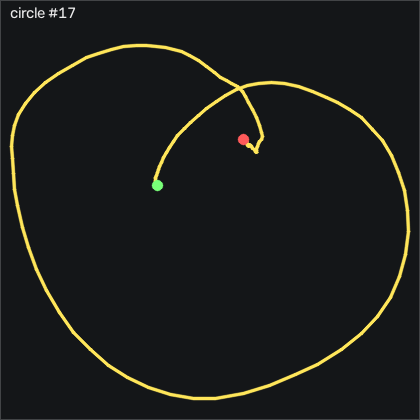

Values plotted in this chart, from the file beside it:
t_s, ax, ay, az, gx, gy, gz, seq
0.00000, -0.952, 0.07600, 0.06800, -3.33, -6.673, -0.3258, 34814
0.00900, -0.951, 0.06000, 0.07400, -3.635, -7.191, -0.3869, 34815
0.01900, -0.959, 0.05000, 0.08100, -3.147, -7.771, -0.5089, 34816
0.02900, -0.966, 0.04700, 0.08600, -2.385, -8.441, -0.7839, 34817
0.03900, -0.976, 0.03900, 0.08400, -1.409, -9.326, -1.058, 34818
0.04900, -1.001, 0.02800, 0.08800, -0.3106, -10.67, -1.271, 34819
0.05900, -1.041, 0.00200, 0.08900, 1.182, -12.56, -1.058, 34820
0.06900, -1.071, -0.01200, 0.09100, 3.591, -15.61, 0.6492, 34821
0.07900, -1.06, -0.01100, 0.09100, 6.213, -19.9, 3.485, 34822
0.08900, -1.022, -0.01500, 0.08400, 8.743, -24.39, 4.491, 34823
0.09900, -1.013, -0.01000, 0.08400, 11.49, -28.26, 1.472, 34824
0.109, -1.002, -0.02000, 0.08500, 13.8, -31.73, -2.399, 34825
0.119, -0.982, -0.05300, 0.1, 16.3, -35.39, -7.43, 34826
0.13, -0.967, -0.07700, 0.109, 20.36, -39.14, -14.78, 34827
0.139, -0.969, -0.109, 0.118, 24.9, -42.37, -20.57, 34828
0.149, -0.971, -0.135, 0.111, 30.66, -44.87, -25.33, 34829
0.159, -0.961, -0.164, 0.126, 36.79, -48.11, -30.63, 34830
0.17, -0.941, -0.216, 0.14, 44.2, -51.18, -37.34, 34831
0.179, -0.9, -0.204, 0.141, 53.65, -53.35, -43.74, 34832
0.189, -0.867, -0.154, 0.13, 62.71, -54.02, -51.61, 34833
0.199, -0.836, -0.123, 0.133, 69.11, -53.68, -60.69, 34834
0.209, -0.785, -0.12, 0.136, 72.98, -52.5, -68.68, 34835
0.219, -0.689, -0.135, 0.14, 76.37, -49.81, -75.87, 34836
0.229, -0.558, -0.183, 0.152, 79.87, -44.2, -84.59, 34837
0.239, -0.493, -0.23, 0.17, 85.48, -33.23, -98.07, 34838
0.249, -0.486, -0.266, 0.185, 92.49, -19.45, -113.8, 34839
0.259, -0.475, -0.255, 0.17, 100.3, -5.362, -125.3, 34840
0.269, -0.476, -0.239, 0.151, 104.8, 8.632, -131.7, 34841
0.279, -0.578, -0.2, 0.132, 107.6, 23.91, -136.4, 34842
0.289, -0.695, -0.169, 0.122, 107, 36.16, -135.7, 34843
0.3, -0.75, -0.158, 0.09900, 103.2, 43.57, -128.7, 34844
0.309, -0.651, -0.174, 0.09600, 98.2, 46.65, -118.9, 34845
0.319, -0.533, -0.171, 0.08100, 93.47, 53.05, -112, 34846
0.329, -0.444, -0.162, 0.06000, 89.26, 65.67, -109.8, 34847
0.34, -0.383, -0.139, 0.03600, 84.29, 81.8, -110.2, 34848
0.349, -0.41, -0.09200, -0.00500, 79.14, 100.9, -114.2, 34849
0.359, -0.494, -0.01400, -0.06000, 71.88, 118.8, -122.2, 34850
0.369, -0.546, 0.07500, -0.113, 60.3, 132.6, -128.2, 34851
0.379, -0.552, 0.151, -0.15, 44.17, 143.4, -130.9, 34852
0.389, -0.636, 0.219, -0.191, 24.72, 155, -126.6, 34853
0.399, -0.822, 0.288, -0.24, 2.798, 167.1, -110.5, 34854
0.409, -1.031, 0.343, -0.288, -21.16, 174.3, -84.93, 34855
0.419, -1.2, 0.429, -0.323, -45.4, 173.7, -56.21, 34856
0.429, -1.326, 0.47, -0.356, -71.74, 165.7, -31.42, 34857
0.439, -1.397, 0.485, -0.387, -101, 151.1, -10.3, 34858
0.449, -1.412, 0.473, -0.422, -127.6, 135.4, 11.59, 34859
0.459, -1.415, 0.427, -0.474, -153, 119.5, 30.89, 34860
0.47, -1.467, 0.355, -0.531, -174.7, 107.3, 48.7, 34861
0.479, -1.569, 0.182, -0.553, -193.3, 94.97, 61.78, 34862
0.489, -1.743, -0.03500, -0.549, -203.5, 80.95, 71.23, 34863
0.499, -1.937, -0.217, -0.513, -204.9, 61.83, 77.6, 34864
0.51, -2.08, -0.353, -0.478, -199.8, 35.58, 85.71, 34865
0.519, -2.077, -0.426, -0.454, -190.9, 3.693, 100.1, 34866
0.529, -1.925, -0.454, -0.434, -181.2, -28.56, 118.1, 34867
0.539, -1.756, -0.445, -0.421, -171.8, -55.76, 130.8, 34868
0.549, -1.665, -0.443, -0.413, -162.4, -77.8, 132, 34869
0.559, -1.615, -0.472, -0.393, -152.7, -98.96, 123.4, 34870
0.569, -1.543, -0.502, -0.369, -141.7, -120.1, 112.4, 34871
0.579, -1.412, -0.536, -0.329, -129.6, -140.5, 101.1, 34872
0.589, -1.273, -0.568, -0.288, -115.5, -156.6, 88.7, 34873
... 76 more rows
